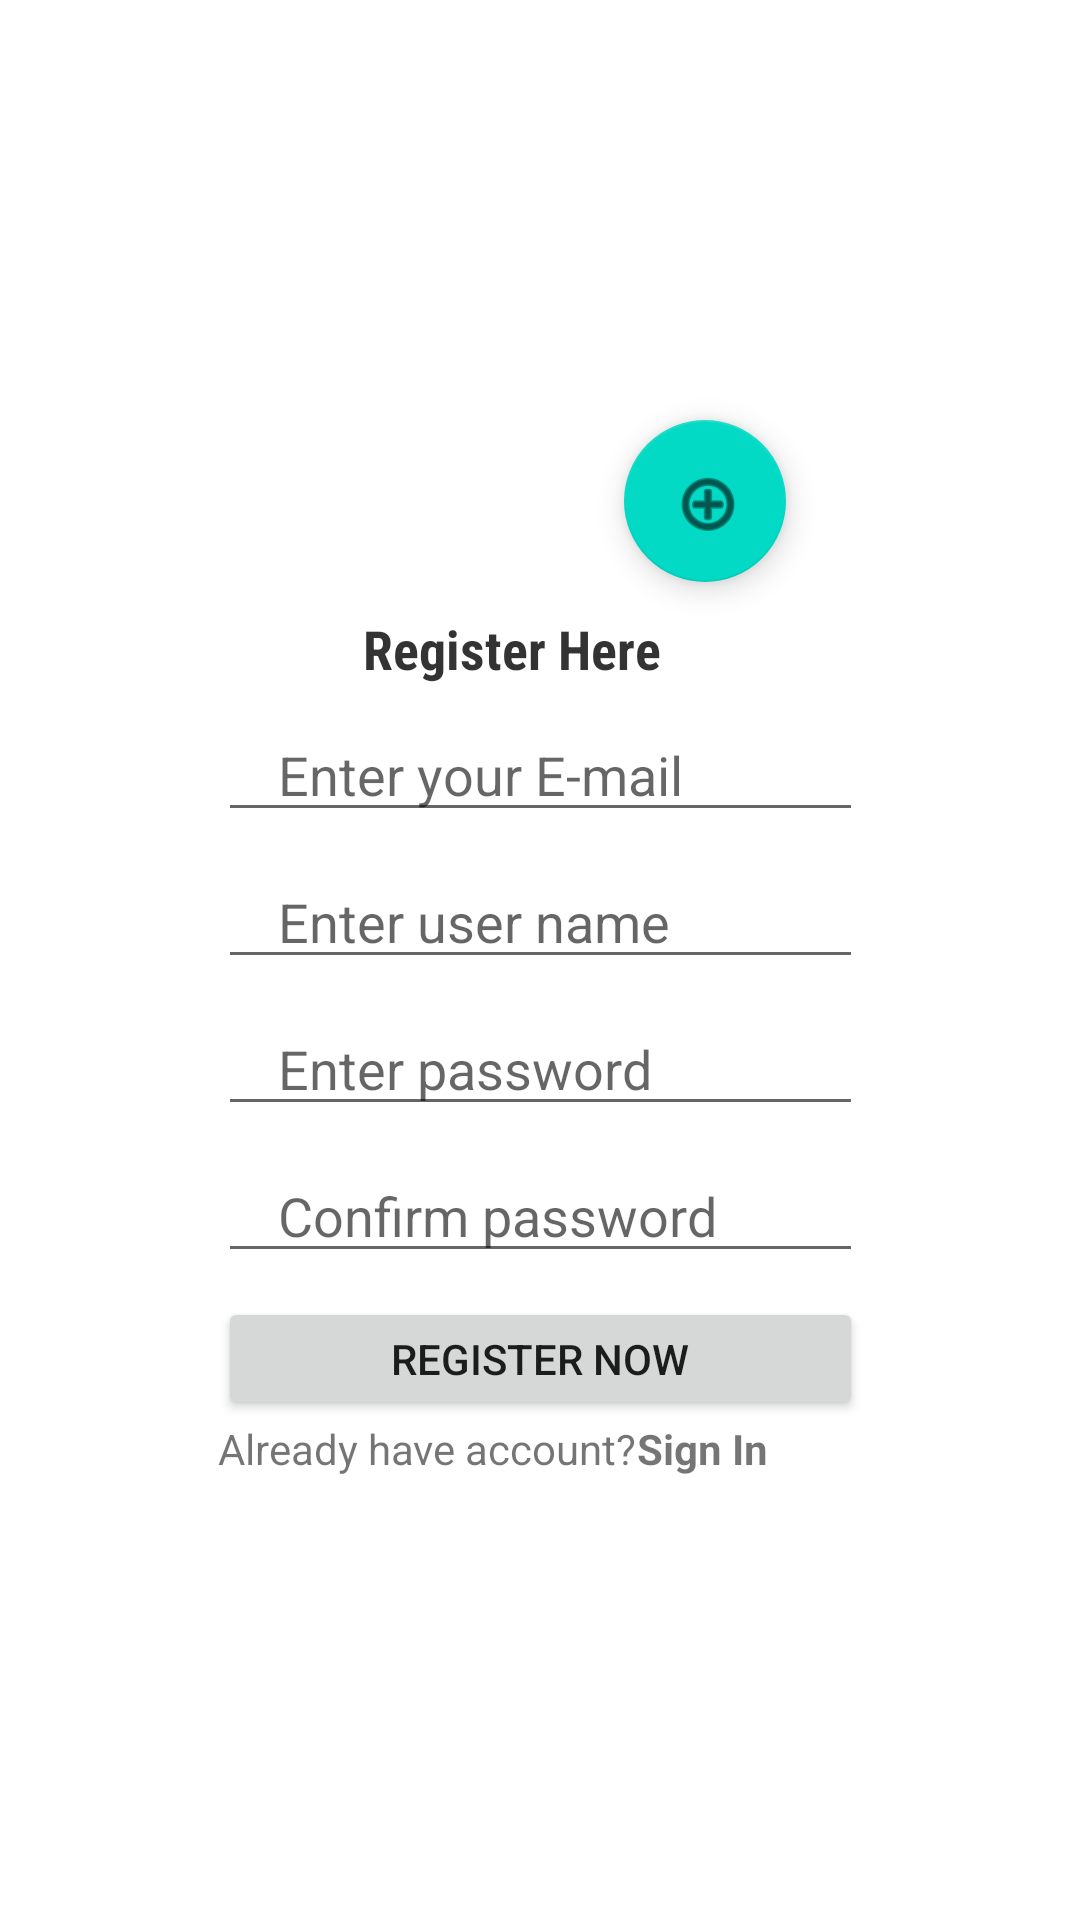

Android layout source for this screen:
<!-- AndroidManifest.xml: application theme Theme.FinalProjectAndroid -->
<!-- res/layout/activity_register.xml -->
<?xml version="1.0" encoding="utf-8"?>
<androidx.constraintlayout.widget.ConstraintLayout xmlns:android="http://schemas.android.com/apk/res/android"
    xmlns:app="http://schemas.android.com/apk/res-auto"
    xmlns:tools="http://schemas.android.com/tools"
    android:layout_width="match_parent"
    android:layout_height="match_parent"
    tools:context=".Activites.Register">

    <ImageView
        android:id="@+id/profilePicReg"
        android:layout_width="119dp"
        android:layout_height="112dp"
        android:layout_marginTop="60dp"
        android:contentDescription="@string/profilePic"
        android:scaleType="fitCenter"
        app:layout_constraintEnd_toEndOf="parent"
        app:layout_constraintStart_toStartOf="parent"
        app:layout_constraintTop_toTopOf="parent" />

    <com.google.android.material.floatingactionbutton.FloatingActionButton
        android:id="@+id/addProfilePic"
        android:layout_width="54dp"
        android:layout_height="54dp"
        android:layout_marginStart="208dp"
        android:layout_marginTop="80dp"
        android:contentDescription="@string/add"
        app:layout_constraintRight_toRightOf="@id/profilePicReg"
        app:layout_constraintStart_toStartOf="parent"
        app:layout_constraintTop_toTopOf="@+id/profilePicReg"
        app:srcCompat="@android:drawable/ic_menu_add" />

    <TextView
        android:id="@+id/regTxt"
        android:layout_width="wrap_content"
        android:layout_height="wrap_content"
        android:layout_marginTop="64dp"
        android:fontFamily="sans-serif-condensed"
        android:gravity="center"
        android:text="@string/registration"
        android:textColor="#CC000000"
        android:textSize="18sp"
        android:textStyle="bold"
        app:layout_constraintStart_toStartOf="@id/profilePicReg"
        app:layout_constraintTop_toTopOf="@+id/addProfilePic" />

    <EditText
        android:id="@+id/email"
        android:layout_width="215dp"
        android:layout_height="41dp"
        android:layout_marginTop="8dp"
        android:hint="@string/email"
        android:inputType="textEmailAddress"
        android:autofillHints="emailAddress"
        android:minHeight="48dp"
        android:paddingStart="20dp"
        android:paddingEnd="0dp"
        app:layout_constraintEnd_toEndOf="@+id/profilePicReg"
        app:layout_constraintStart_toStartOf="@+id/regTxt"
        app:layout_constraintTop_toBottomOf="@+id/regTxt" />

    <EditText
        android:id="@+id/username"
        android:layout_width="215dp"
        android:layout_height="41dp"
        android:layout_marginTop="8dp"
        android:hint="@string/username"
        android:inputType="text"
        android:minHeight="48dp"
        android:paddingStart="20dp"
        android:paddingEnd="0dp"
        app:layout_constraintEnd_toEndOf="@+id/email"
        app:layout_constraintTop_toBottomOf="@+id/email"
        android:autofillHints="username"/>

    <EditText
        android:id="@+id/password"
        android:layout_width="215dp"
        android:layout_height="41dp"
        android:layout_marginTop="8dp"
        android:hint="@string/password"
        android:inputType="textPassword"
        android:minHeight="48dp"
        android:paddingStart="20dp"
        android:paddingEnd="0dp"
        app:layout_constraintEnd_toEndOf="@+id/username"
        app:layout_constraintTop_toBottomOf="@+id/username"
        android:autofillHints="password"/>

    <EditText
        android:id="@+id/confirm_password"
        android:layout_width="215dp"
        android:layout_height="41dp"
        android:layout_marginTop="8dp"
        android:hint="@string/conf_password"
        android:inputType="textPassword"
        android:minHeight="48dp"
        android:paddingStart="20dp"
        android:paddingEnd="0dp"
        app:layout_constraintEnd_toEndOf="@+id/password"
        app:layout_constraintTop_toBottomOf="@+id/password"
        android:autofillHints="password"/>

    <androidx.appcompat.widget.AppCompatButton
        android:id="@+id/registerButton"
        android:layout_width="215dp"
        android:layout_height="41dp"
        android:layout_marginTop="8dp"
        android:text="@string/register_now"
        app:layout_constraintEnd_toEndOf="@+id/confirm_password"
        app:layout_constraintTop_toBottomOf="@+id/confirm_password" />

    <TextView
        android:id="@+id/haveAcc"
        android:layout_width="wrap_content"
        android:layout_height="wrap_content"
        android:text="@string/logRef"
        app:layout_constraintStart_toStartOf="@+id/registerButton"
        app:layout_constraintTop_toBottomOf="@+id/registerButton" />

    <TextView
        android:id="@+id/login_now"
        android:layout_width="wrap_content"
        android:layout_height="wrap_content"
        android:text="@string/sign_in"
        android:textStyle="bold"
        app:layout_constraintStart_toEndOf="@+id/haveAcc"
        app:layout_constraintTop_toBottomOf="@+id/registerButton" />


</androidx.constraintlayout.widget.ConstraintLayout>
<!-- resources referenced by this layout -->
<resources>
  <string name="add">Add button</string>
  <string name="conf_password">Confirm password</string>
  <string name="email">Enter your E-mail</string>
  <string name="logRef">Already have account?</string>
  <string name="password">Enter password</string>
  <string name="profilePic">Profile pic</string>
  <string name="register_now">Register Now</string>
  <string name="registration">Register Here</string>
  <string name="sign_in">Sign In</string>
  <string name="username">Enter user name</string>
  <style name="Theme.FinalProjectAndroid" parent="Theme.MaterialComponents.DayNight.NoActionBar">
          
          <item name="colorPrimary">@color/purple_500</item>
          <item name="colorPrimaryVariant">@color/purple_700</item>
          <item name="colorOnPrimary">@color/white</item>
          
          <item name="colorSecondary">@color/teal_200</item>
          <item name="colorSecondaryVariant">@color/teal_700</item>
          <item name="colorOnSecondary">@color/black</item>
          
          <item name="android:statusBarColor">?attr/colorPrimaryVariant</item>
          
      </style>
  <!-- not gathered from this repository: default colours our renderer supplied (Android Studio template values) -->
  <color name="purple_500">#FF6200EE</color>
  <color name="purple_700">#FF3700B3</color>
  <color name="teal_200">#FF03DAC5</color>
  <color name="teal_700">#FF018786</color>
  <color name="black">#FF000000</color>
  <color name="white">#FFFFFFFF</color>
</resources>
